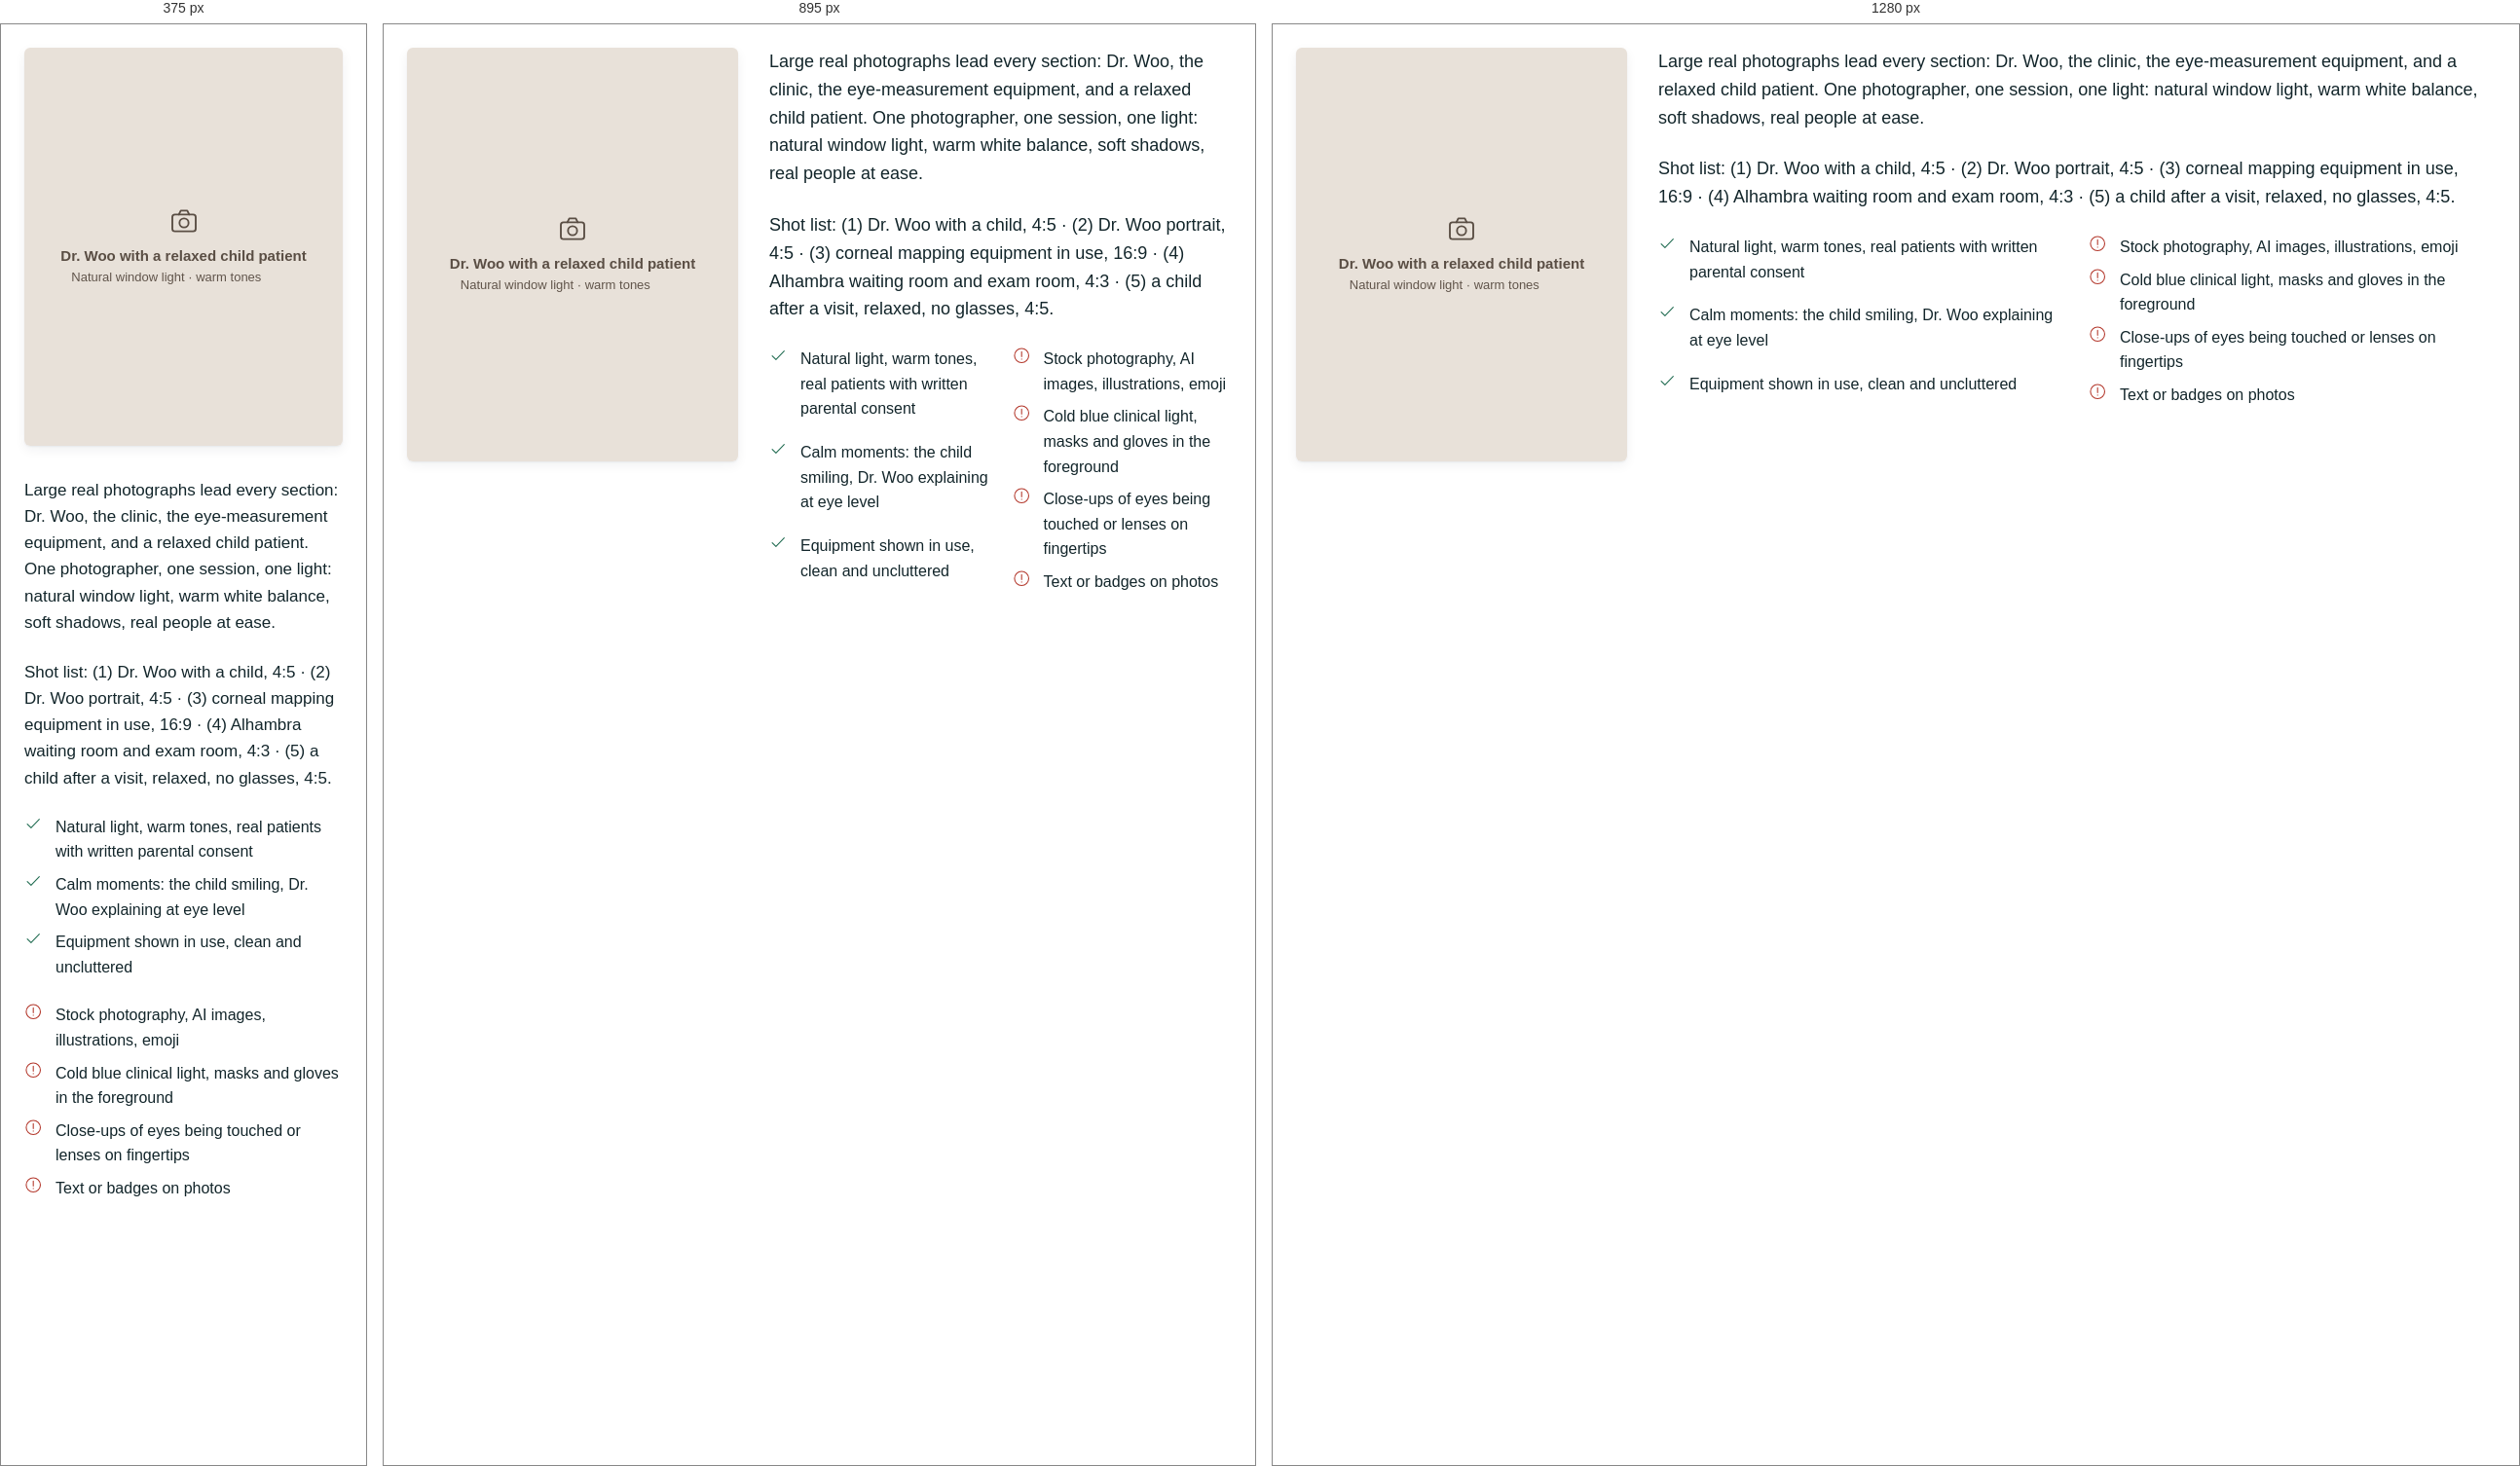
Rendered at 375 px, 895 px and 1280 px, left to right.

<!-- file: preview.html -->
<!-- @dsCard group="7 · Imagery" height=700 page -->
<!doctype html>
<html data-theme="light" lang="en">
<head><meta charset="utf-8"><meta name="viewport" content="width=device-width, initial-scale=1"><title>Imagery</title>
<link rel="preconnect" href="https://fonts.googleapis.com"><link rel="preconnect" href="https://fonts.gstatic.com" crossorigin><link href="https://fonts.googleapis.com/css2?family=Plus+Jakarta+Sans:wght@400;500;600;700&family=Noto+Sans+TC:wght@400;500;700&display=swap" rel="stylesheet">
<style>html,body{margin:0;background:var(--background)}</style>
<link rel="stylesheet" href="../../tokens.local.css"><link rel="stylesheet" href="../../project/components/bundle.css"></head>
<body>
<div class="ui-page"><div class="ui-spec"><div class="d-img-grid"><figure class="d-photo "><div class="ui-photo" style="aspect-ratio:4/5" role="img" aria-label="Dr. Woo with a relaxed child patient"><svg class="ui-ico d-ico" viewBox="0 0 24 24" fill="none" stroke="currentColor" stroke-width="1.4" stroke-linecap="round" stroke-linejoin="round" aria-hidden="true" focusable="false"><rect x="3" y="7" width="18" height="13" rx="2"/><path d="M8 7l1.5-3h5L16 7"/><circle cx="12" cy="13.5" r="3.5"/></svg><span>Dr. Woo with a relaxed child patient<small>Natural window light · warm tones</small></span></div></figure>
<div class="ui-stack-lg"><p class="ui-body">Large real photographs lead every section: Dr. Woo, the clinic, the eye-measurement equipment, and a relaxed child patient. One photographer, one session, one light: natural window light, warm white balance, soft shadows, real people at ease.</p>
<p class="ui-body">Shot list: (1) Dr. Woo with a child, 4:5 · (2) Dr. Woo portrait, 4:5 · (3) corneal mapping equipment in use, 16:9 · (4) Alhambra waiting room and exam room, 4:3 · (5) a child after a visit, relaxed, no glasses, 4:5.</p>
<div class="ui-dodont"><ul class="ok"><li><svg class="ui-ico d-ico" viewBox="0 0 24 24" fill="none" stroke="currentColor" stroke-width="1.4" stroke-linecap="round" stroke-linejoin="round" aria-hidden="true" focusable="false"><path d="M4 12.5l5 5L20 6"/></svg><span>Natural light, warm tones, real patients with written parental consent</span></li><li><svg class="ui-ico d-ico" viewBox="0 0 24 24" fill="none" stroke="currentColor" stroke-width="1.4" stroke-linecap="round" stroke-linejoin="round" aria-hidden="true" focusable="false"><path d="M4 12.5l5 5L20 6"/></svg><span>Calm moments: the child smiling, Dr. Woo explaining at eye level</span></li><li><svg class="ui-ico d-ico" viewBox="0 0 24 24" fill="none" stroke="currentColor" stroke-width="1.4" stroke-linecap="round" stroke-linejoin="round" aria-hidden="true" focusable="false"><path d="M4 12.5l5 5L20 6"/></svg><span>Equipment shown in use, clean and uncluttered</span></li></ul>
<ul class="no"><li><svg class="ui-ico d-ico" viewBox="0 0 24 24" fill="none" stroke="currentColor" stroke-width="1.4" stroke-linecap="round" stroke-linejoin="round" aria-hidden="true" focusable="false"><circle cx="12" cy="12" r="9.5"/><path d="M12 7v6.5M12 16.8v.1"/></svg><span>Stock photography, AI images, illustrations, emoji</span></li><li><svg class="ui-ico d-ico" viewBox="0 0 24 24" fill="none" stroke="currentColor" stroke-width="1.4" stroke-linecap="round" stroke-linejoin="round" aria-hidden="true" focusable="false"><circle cx="12" cy="12" r="9.5"/><path d="M12 7v6.5M12 16.8v.1"/></svg><span>Cold blue clinical light, masks and gloves in the foreground</span></li><li><svg class="ui-ico d-ico" viewBox="0 0 24 24" fill="none" stroke="currentColor" stroke-width="1.4" stroke-linecap="round" stroke-linejoin="round" aria-hidden="true" focusable="false"><circle cx="12" cy="12" r="9.5"/><path d="M12 7v6.5M12 16.8v.1"/></svg><span>Close-ups of eyes being touched or lenses on fingertips</span></li><li><svg class="ui-ico d-ico" viewBox="0 0 24 24" fill="none" stroke="currentColor" stroke-width="1.4" stroke-linecap="round" stroke-linejoin="round" aria-hidden="true" focusable="false"><circle cx="12" cy="12" r="9.5"/><path d="M12 7v6.5M12 16.8v.1"/></svg><span>Text or badges on photos</span></li></ul></div></div></div></div></div>

</body>
</html>


/* @media block from bundle.css */
@media (max-width:767px){
  .ui-display{font-size:40px;line-height:1.12}.ui-h1{font-size:32px}.ui-h2{font-size:26px}.ui-h3{font-size:20px}
  .ui-page,.ui-body{font-size:17px}.ui-small{font-size:14px}.ui-lead{font-size:18px}
  :lang(zh) .ui-display{font-size:36px;line-height:1.35}:lang(zh) .ui-h1{font-size:30px}:lang(zh) .ui-h2{font-size:24px}:lang(zh) .ui-h3{font-size:20px}
  :lang(zh) .ui-small{font-size:15px}
}

/* @media block from bundle.css */
@media (max-width:767px){.ui-wrap{padding:0 var(--gutter-mobile)}.ui-section{padding:var(--space-8) 0}.ui-grid{grid-template-columns:repeat(4,1fr);gap:var(--space-2)}.ui-span-5,.ui-span-6,.ui-at-7,.ui-at-8{grid-column:1 / -1}}

/* @media block from bundle.css */
@media (max-width:1023px){
  .ui-nav,.ui-header-tools>a.ui-btn{display:none}
  .ui-header-in{min-height:64px}.ui-header-tools{margin-left:auto}.ui-menu-btn{display:inline-flex}
  .ui-utility-in{justify-content:flex-start}.ui-brand{font-size:19px}
}

/* @media block from bundle.css */
@media (max-width:1023px){.ui-hero-grid{grid-template-columns:1fr;gap:var(--space-4)}.ui-hero{padding:var(--space-6) 0}}

/* @media block from bundle.css */
@media (max-width:767px){.ui-hero .ui-btn-row .ui-btn{flex:1 1 100%}}

/* @media block from bundle.css */
@media (max-width:767px){.ui-how-head{flex-direction:column;align-items:stretch;margin-bottom:var(--space-4)}.ui-steps{grid-template-columns:1fr;gap:var(--space-2)}.ui-step{padding:var(--space-3);flex-direction:row;align-items:center;gap:var(--space-2)}}

/* @media block from bundle.css */
@media (max-width:767px){.ui-doctor{grid-template-columns:1fr;gap:var(--space-3)}}

/* @media block from bundle.css */
@media (max-width:767px){.ui-faq summary{padding:var(--space-2);font-size:18px}.ui-answer{padding:var(--space-2) var(--space-2) var(--space-3)}}

/* @media block from bundle.css */
@media (max-width:767px){.ui-band{grid-template-columns:1fr;padding:var(--space-3)}.ui-band .ui-btn{width:100%}}

/* @media block from bundle.css */
@media (max-width:767px){.ui-locs{grid-template-columns:1fr;gap:var(--space-2)}.ui-loc-body{padding:var(--space-3)}.ui-loc .ui-btn{flex:1}}

/* @media block from bundle.css */
@media (max-width:767px){.ui-contact{display:grid;grid-template-columns:1fr 1fr}.ui-contact li:first-child{grid-column:1/-1}.ui-contact a{width:100%}}

/* @media block from bundle.css */
@media (max-width:767px){.ui-footer-grid{grid-template-columns:1fr;gap:var(--space-3)}.ui-footer{padding-bottom:120px}}

/* @media block from bundle.css */
@media (max-width:767px){
  .ui-stickybar{display:grid;grid-template-columns:minmax(0,1.35fr) minmax(0,1fr);gap:var(--space-1);position:sticky;bottom:12px;margin:0 12px;padding:8px;background:var(--surface);border:var(--border-hairline) solid var(--border);border-radius:calc(var(--radius-md) + 8px);box-shadow:var(--shadow-float);z-index:5}
  .ui-stickybar .ui-btn{min-height:48px;padding:0 8px;font-size:15px;gap:6px}
}

/* @media block from bundle.css */
@media (max-width:767px){.ui-voice,.ui-dodont{grid-template-columns:1fr}}

/* @media block from bundle.css */
@media (max-width:1023px){.d-photo--hero .ui-photo{min-height:0;aspect-ratio:4/3!important}}

/* @media block from bundle.css */
@media (min-width:1024px){.ui-hero-grid{grid-template-columns:6fr 6fr;align-items:stretch}}

/* @media block from bundle.css */
@media (max-width:1023px){.d-trust{grid-template-columns:1fr 1fr}}

/* @media block from bundle.css */
@media (max-width:767px){.d-trust{grid-template-columns:1fr;gap:var(--space-2);padding:var(--space-2)}.d-trust-wrap{margin-top:var(--space-3)}}

/* @media block from bundle.css */
@media (max-width:767px){.ui-how-head{grid-template-columns:1fr;gap:var(--space-3)}.ui-step{flex-direction:column;align-items:flex-start}}

/* @media block from bundle.css */
@media (min-width:768px){.ui-doctor{grid-template-columns:6fr 6fr}}

/* @media block from bundle.css */
@media (max-width:767px){.ui-doctor{padding:var(--space-2);grid-template-columns:1fr}.ui-doctor .ui-h1{font-size:32px}:lang(zh) .ui-doctor .ui-h1{font-size:28px}}

/* @media block from bundle.css */
@media (max-width:767px){.d-photo-specs,.d-img-grid{grid-template-columns:1fr}}